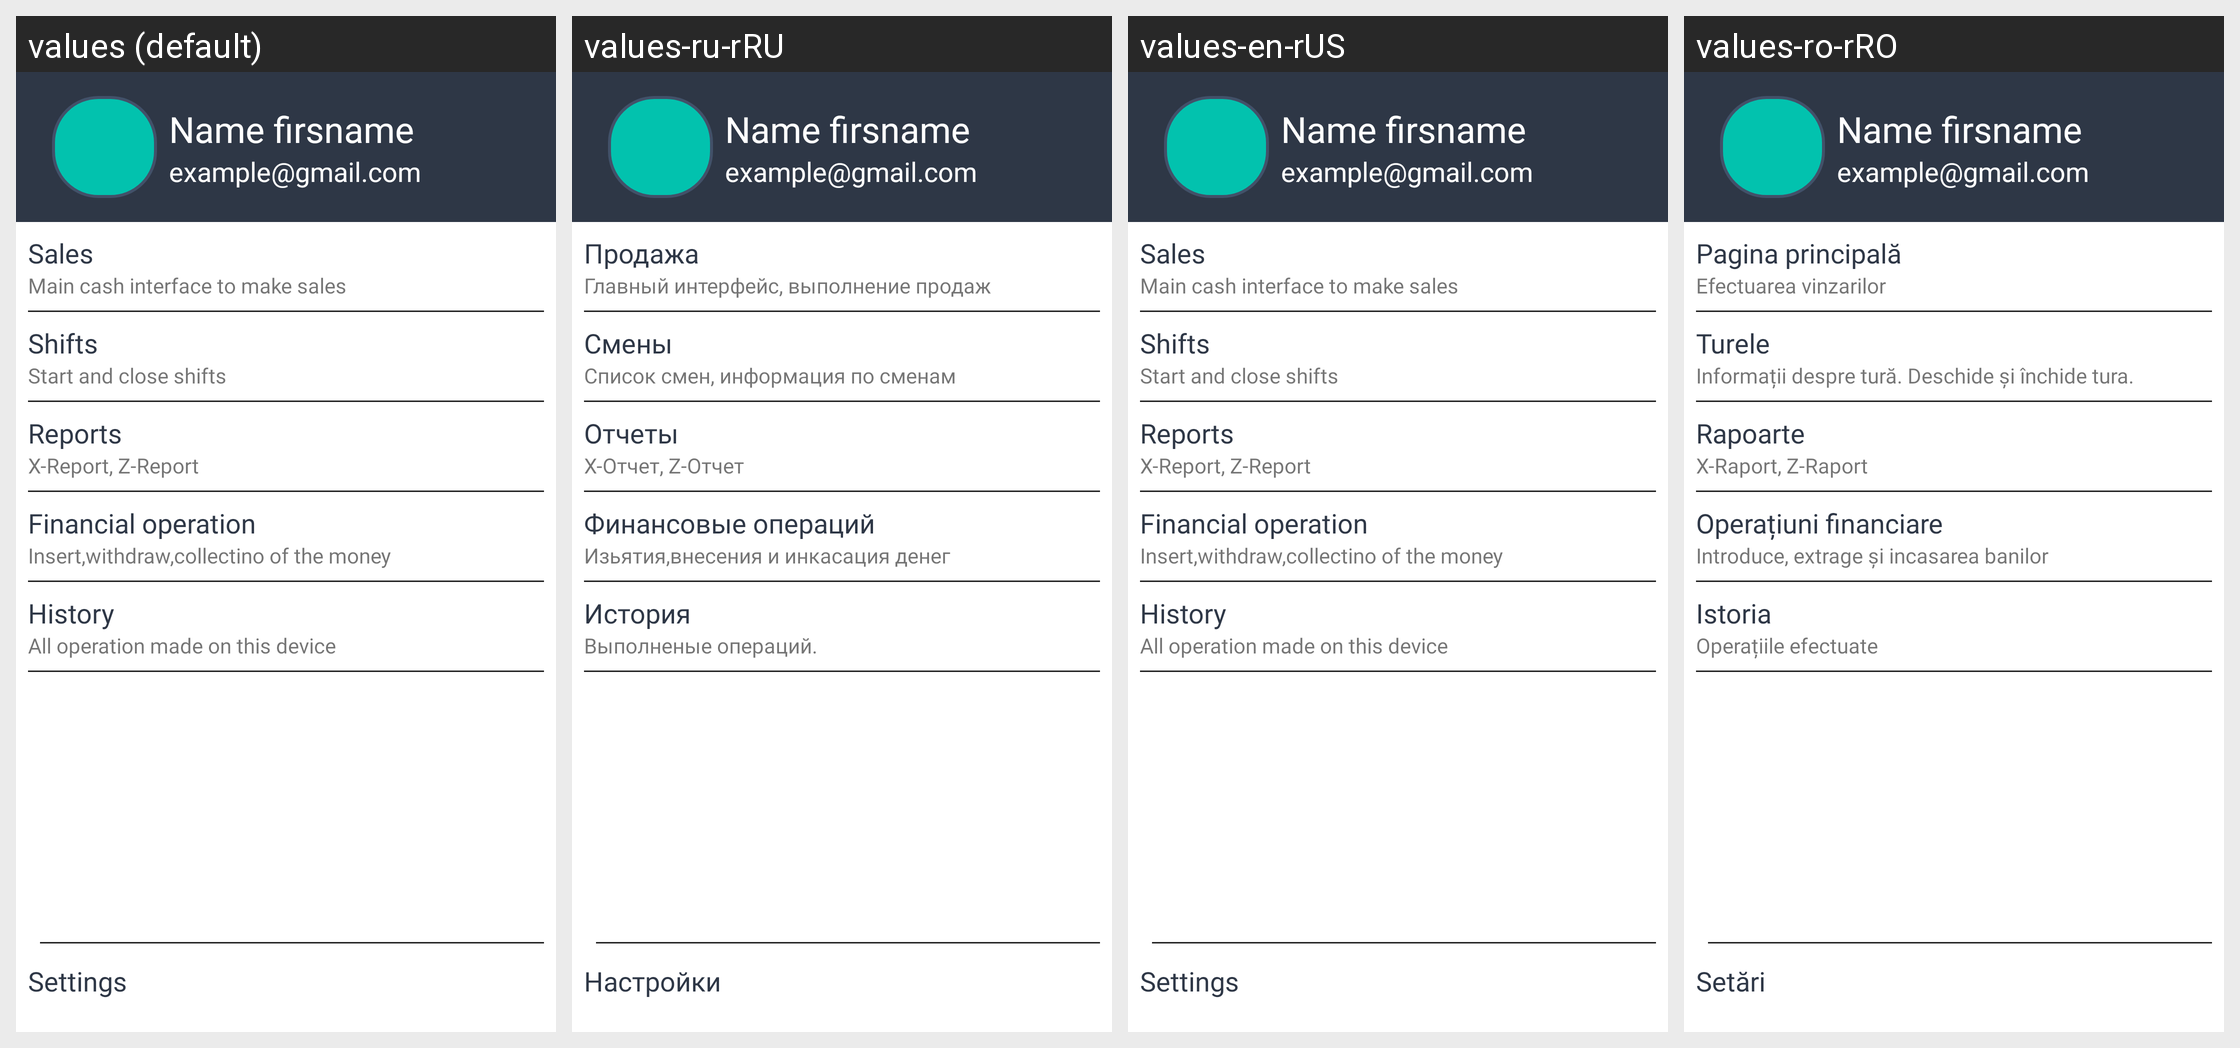

Locale-by-locale string values for the Android screen shown in this grid:
Android screen res/layout/nav_main_menu.xml rendered under 4 locales, left to right: values (default), values-ru-rRU, values-en-rUS, values-ro-rRO. Device: Nexus 5 (rendered at 1080×1920; each locale shown at half size, 540×960, under a caption strip naming it); theme AppTheme.
Other locales in the repository, not shown: values-en, values-ro, values-ru.
Strings drawn on this screen, with the default value and each locale's value (text and hints the layout hard-codes, and strings that could not be matched under every locale, appear in the picture but are not listed):

nav_sales_info
  values: Main cash interface to make sales
  values-ru-rRU: Главный интерфейс, выполнение продаж
  values-en-rUS: Main cash interface to make sales
  values-ro-rRO: Efectuarea vinzarilor

nav_shifts
  values: Shifts
  values-ru-rRU: Смены
  values-en-rUS: Shifts
  values-ro-rRO: Turele

nav_reports
  values: Reports
  values-ru-rRU: Отчеты
  values-en-rUS: Reports
  values-ro-rRO: Rapoarte

nav_reports_info
  values: X-Report, Z-Report
  values-ru-rRU: X-Отчет, Z-Отчет
  values-en-rUS: X-Report, Z-Report
  values-ro-rRO: X-Raport, Z-Raport

nav_history
  values: History
  values-ru-rRU: История
  values-en-rUS: History
  values-ro-rRO: Istoria
